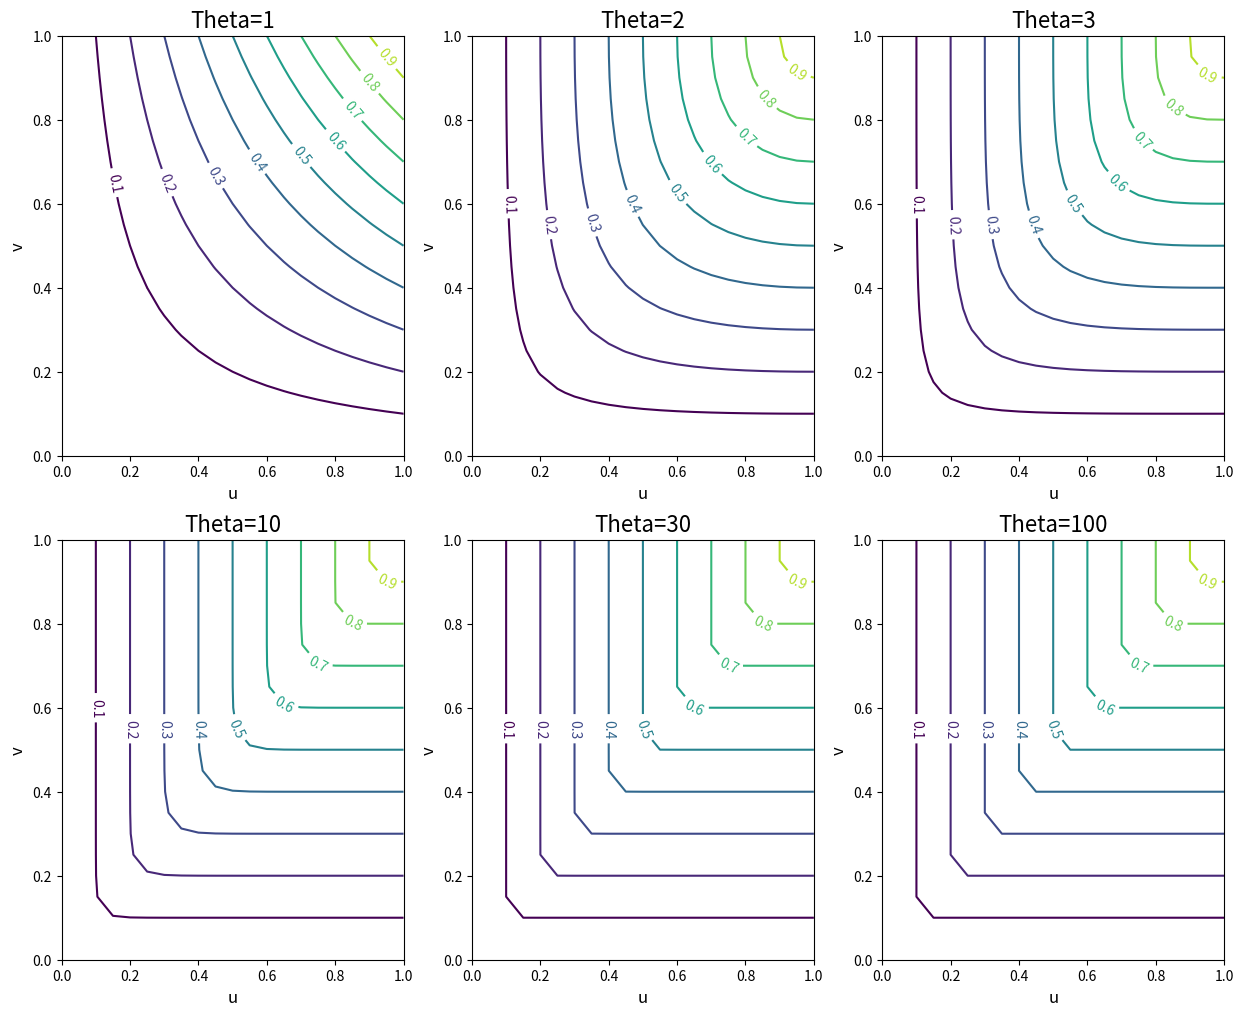

This chart was generated by the following Python code:
# works on numpy 1.23.5 and matplotlib 3.6.2
import numpy as np
import matplotlib.pyplot as plt

contours = np.arange(0.1,1.01,0.1)
theta = [1,2,3,10,30,100]
N = 21
fig, axs = plt.subplots(2,3, figsize=(15,12))

axs = axs.ravel()

for i,theta in enumerate(theta):

    v = u = np.arange(0, 1.01, 0.05)
    uu = np.tile(u,N)
    vv = np.repeat(v,N)
    w = np.exp(-((-np.log(uu))**theta + (-np.log(vv))**theta)**(1/theta))
    ww = w.reshape(N,N)
    xx,yy = np.meshgrid(u,v)
    
    CS = axs[i].contour(xx,yy,ww, contours)
    axs[i].set_title("Theta=%d" % theta, fontsize = 16)
    axs[i].set_xlabel("u", fontsize = 12)
    axs[i].set_ylabel("v", fontsize = 12)
    axs[i].clabel(CS, contours)

plt.show()